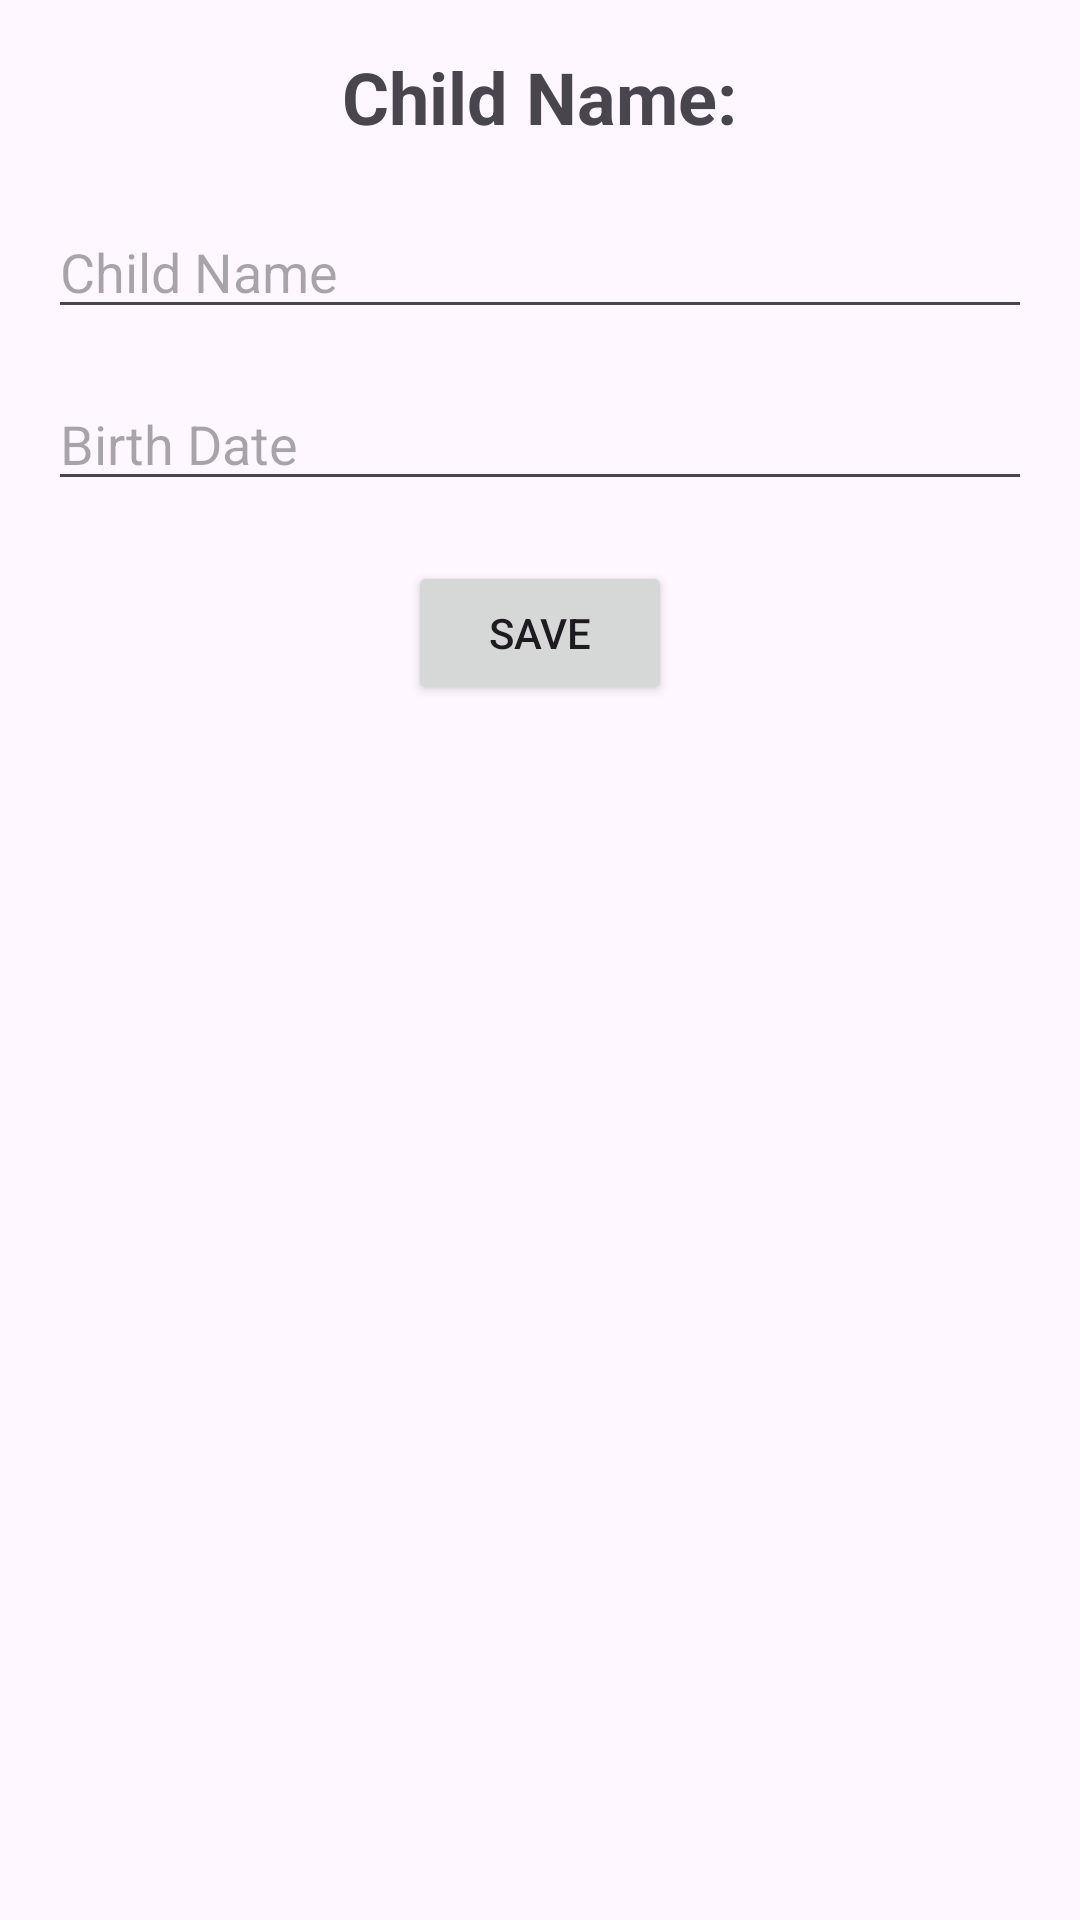

Write the Android layout XML for this screen, with the resource values it uses.
<!-- AndroidManifest.xml: application theme Theme.VACCIN -->
<!-- res/layout/activity_register_child.xml -->
<?xml version="1.0" encoding="utf-8"?>
<RelativeLayout xmlns:android="http://schemas.android.com/apk/res/android"
    android:layout_width="match_parent"
    android:layout_height="match_parent"
    android:padding="16dp">

    <TextView
        android:id="@+id/textChildNameHeader"
        android:layout_width="wrap_content"
        android:layout_height="wrap_content"
        android:text="Child Name:"
        android:textSize="24sp"
        android:textStyle="bold"
        android:layout_centerHorizontal="true"
        android:layout_marginBottom="20dp"/>

    <EditText
        android:id="@+id/etChildName"
        android:layout_width="match_parent"
        android:layout_height="wrap_content"
        android:hint="Child Name"
        android:inputType="textPersonName"
        android:layout_below="@id/textChildNameHeader" />

    <EditText
        android:id="@+id/etBirthday"
        android:layout_width="match_parent"
        android:layout_height="wrap_content"
        android:hint="Birth Date"
        android:inputType="date"
        android:layout_below="@id/etChildName"
        android:layout_marginTop="16dp"/>

    <Button
        android:id="@+id/btnSaveChild"
        android:layout_width="wrap_content"
        android:layout_height="wrap_content"
        android:text="Save"
        android:layout_below="@id/etBirthday"
        android:layout_centerHorizontal="true"
        android:layout_marginTop="20dp"/>
</RelativeLayout>
<!-- resources referenced by this layout -->
<resources>
  <style name="Theme.VACCIN" parent="Base.Theme.VACCIN" />
  <style name="Base.Theme.VACCIN" parent="Theme.Material3.DayNight.NoActionBar">
          
          
      </style>
</resources>
